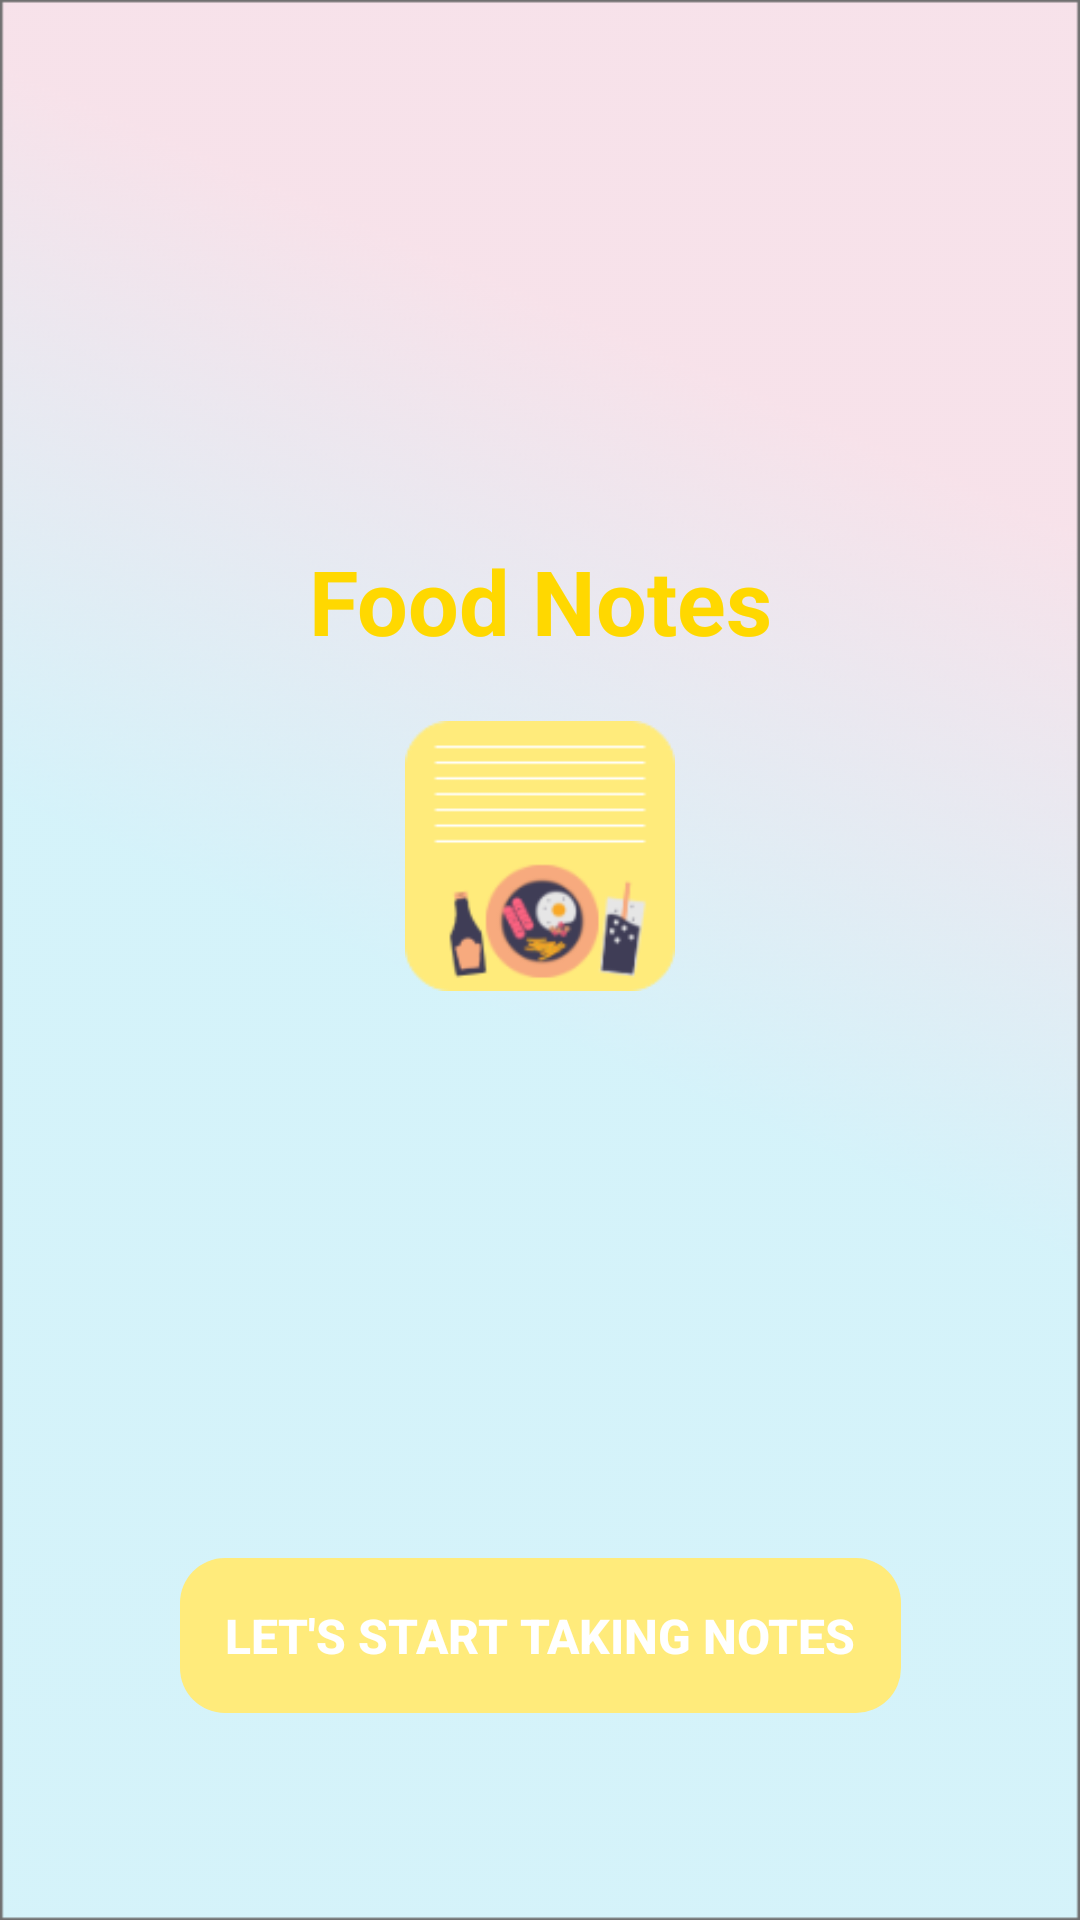

Here is an Android app screen rendered from its layout file. Give the layout XML and the strings, colors and styles it references.
<!-- AndroidManifest.xml: application theme AppTheme -->
<!-- res/layout/activity_welcome.xml -->
<?xml version="1.0" encoding="utf-8"?>
<androidx.constraintlayout.widget.ConstraintLayout
        xmlns:android="http://schemas.android.com/apk/res/android"
        xmlns:tools="http://schemas.android.com/tools"
        xmlns:app="http://schemas.android.com/apk/res-auto"
        android:layout_width="match_parent"
        android:layout_height="match_parent"
        tools:context=".WelcomeActivity">
    <ImageView
            android:layout_width="match_parent"
            android:layout_height="match_parent"
            android:scaleType="fitXY"
            android:src="@drawable/background"
            app:layout_constraintStart_toStartOf="parent"
            app:layout_constraintEnd_toEndOf="parent"
            app:layout_constraintTop_toTopOf="parent"
            app:layout_constraintBottom_toBottomOf="parent"/>

    <TextView
            android:id="@+id/appName"
            android:layout_width="wrap_content"
            android:layout_height="wrap_content"
            android:text="@string/displayName"
            android:textSize="30sp"
            android:textStyle="bold"
            android:textColor="@color/colorDarkYellow"
            android:gravity="center"
            app:layout_constraintStart_toStartOf="parent"
            app:layout_constraintEnd_toEndOf="parent"
            app:layout_constraintBottom_toTopOf="@id/logo"
            app:layout_constraintTop_toTopOf="parent"
            android:layout_marginTop="180dp"/>

    <ImageView
            android:id="@+id/logo"
            android:layout_width="90dp"
            android:layout_height="90dp"
            android:src="@drawable/logo"
            app:layout_constraintEnd_toEndOf="parent"
            app:layout_constraintStart_toStartOf="parent"
            app:layout_constraintTop_toBottomOf="@id/appName"
            android:layout_marginTop="20dp"/>

    <Button
            style="?android:attr/borderlessButtonStyle"
            android:id="@+id/takeNoteBtn"
            android:layout_width="wrap_content"
            android:layout_height="wrap_content"
            android:text="@string/takeNoteButton"
            android:textSize="16sp"
            android:textStyle="bold"
            android:textColor="@color/colorWhite"
            android:background="@drawable/rounded_yellow_button"
            android:padding="15sp"
            app:layout_constraintStart_toStartOf="parent"
            app:layout_constraintEnd_toEndOf="parent"
            app:layout_constraintTop_toBottomOf="@id/logo"
            app:layout_constraintBottom_toBottomOf="parent"
            app:layout_constraintVertical_bias="0.732"/>

</androidx.constraintlayout.widget.ConstraintLayout>
<!-- resources referenced by this layout -->
<resources>
  <color name="colorDarkYellow">#FFD800</color>
  <color name="colorWhite">#FFFFFF</color>
  <!-- drawable background: png bitmap (drawable, 47105 bytes) -->
  <!-- drawable logo: png bitmap (drawable, 8681 bytes) -->
  <!-- drawable rounded_yellow_button (drawable) -->
  <?xml version="1.0" encoding="utf-8"?>
  <shape xmlns:android="http://schemas.android.com/apk/res/android"
         android:shape="rectangle">
      <solid android:color="@color/colorBrightYellow"/>
      <corners android:radius="15dp" />
  </shape>
  <string name="displayName">Food Notes</string>
  <string name="takeNoteButton">Let\'s start taking notes</string>
  <style name="AppTheme" parent="Theme.AppCompat.Light.DarkActionBar">
          
          <item name="colorPrimary">@color/colorPrimary</item>
          <item name="colorPrimaryDark">@color/colorPrimaryDark</item>
          <item name="colorAccent">@color/colorAccent</item>
          <item name="android:windowAnimationStyle">@style/CustomActivityAnimation</item>
      </style>
  <color name="colorBrightYellow">#FFEB7B</color>
  <color name="colorPrimary">#6200EE</color>
  <color name="colorPrimaryDark">#3700B3</color>
  <color name="colorAccent">#03DAC5</color>
  <style name="CustomActivityAnimation" parent="@android:style/Animation.Activity">
          <item name="android:activityOpenEnterAnimation">@anim/slide_in_right</item>
          <item name="android:activityOpenExitAnimation">@anim/slide_out_left</item>
          <item name="android:activityCloseEnterAnimation">@anim/slide_in_left</item>
          <item name="android:activityCloseExitAnimation">@anim/slide_out_right</item>
      </style>
</resources>
